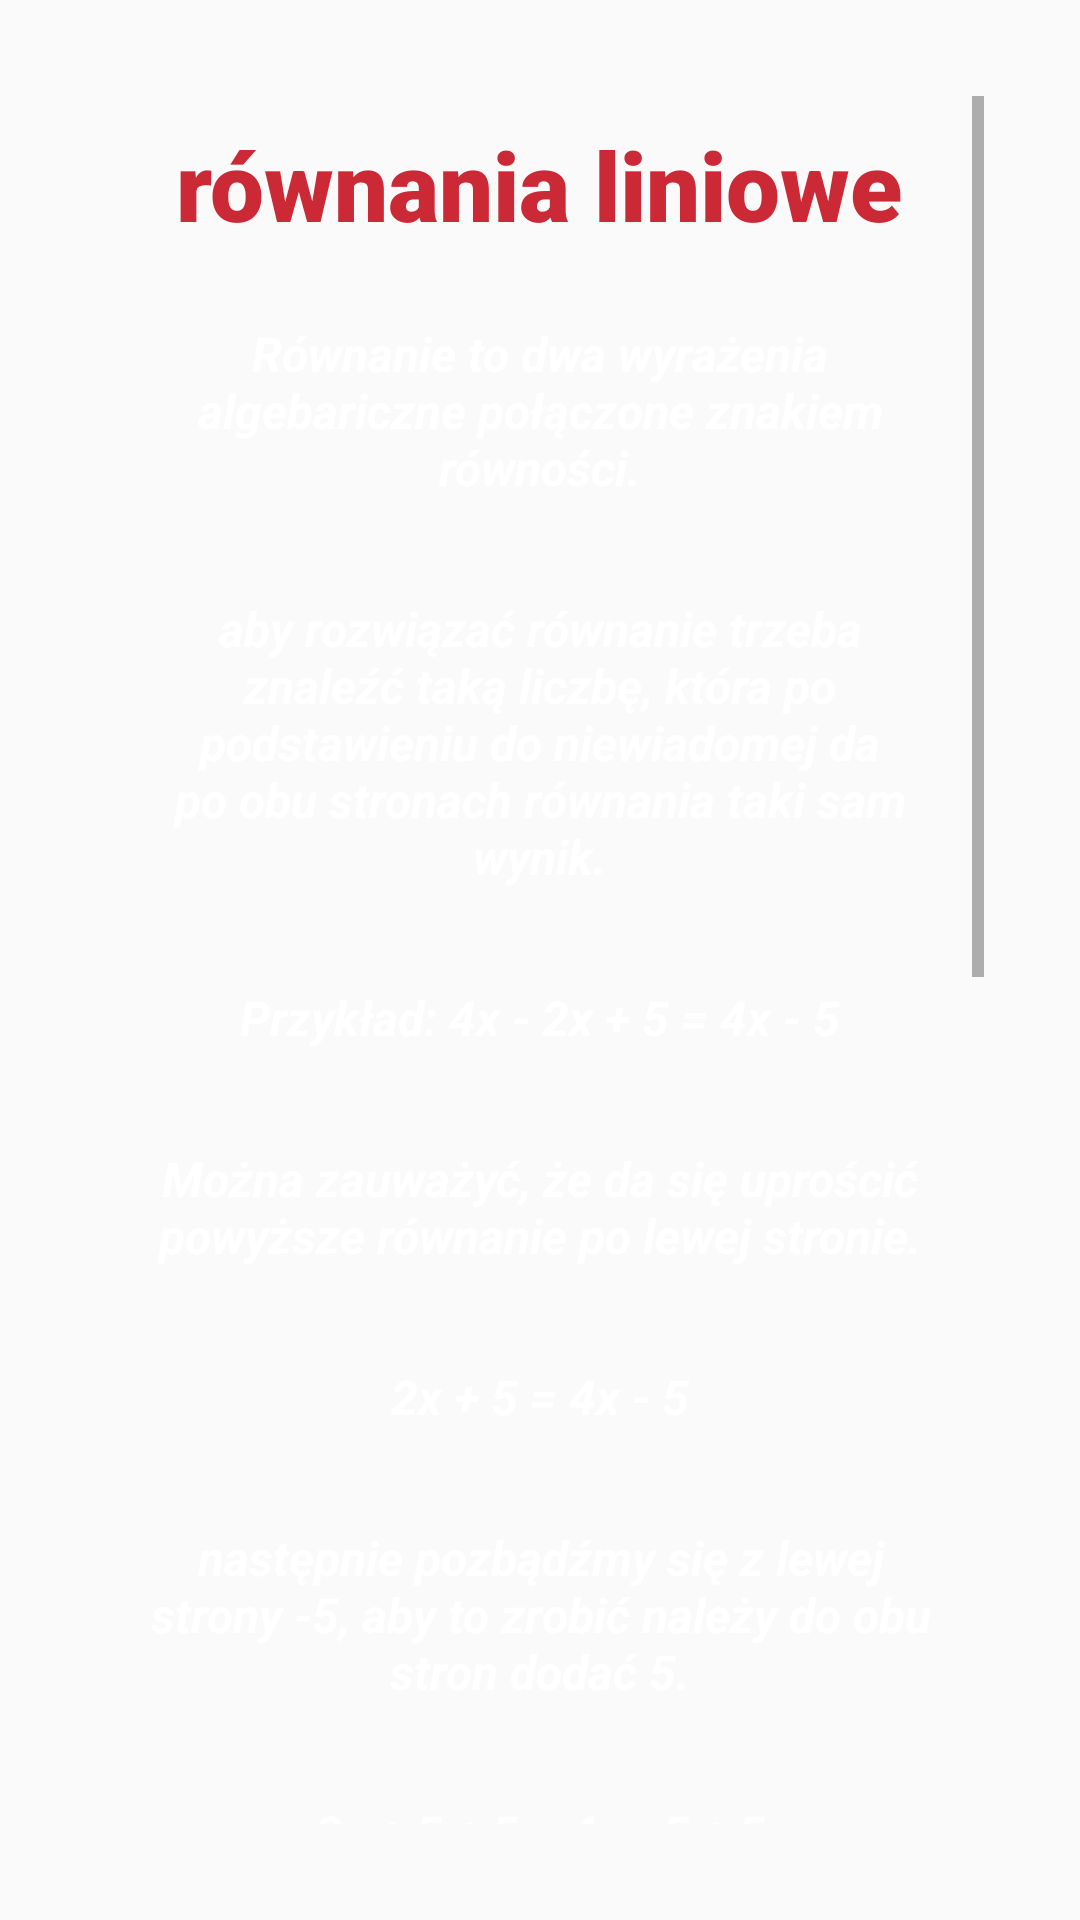

Android layout source for this screen:
<!-- AndroidManifest.xml: application theme AppTheme -->
<!-- res/layout/activity_equations.xml -->
<?xml version="1.0" encoding="utf-8"?>
<androidx.constraintlayout.widget.ConstraintLayout xmlns:android="http://schemas.android.com/apk/res/android"
    xmlns:app="http://schemas.android.com/apk/res-auto"
    xmlns:tools="http://schemas.android.com/tools"
    android:layout_width="match_parent"
    android:layout_height="match_parent"
    android:background="@drawable/tab_b"
    tools:context=".equations">

    <ScrollView
        android:layout_width="match_parent"
        android:layout_height="match_parent"
        android:layout_marginStart="32dp"
        android:layout_marginTop="32dp"
        android:layout_marginEnd="32dp"
        android:layout_marginBottom="32dp"
        app:layout_constraintBottom_toBottomOf="parent"
        app:layout_constraintEnd_toEndOf="parent"
        app:layout_constraintHorizontal_bias="0.0"
        app:layout_constraintStart_toStartOf="parent"
        app:layout_constraintTop_toTopOf="parent"
        app:layout_constraintVertical_bias="0.0">

        <LinearLayout
            android:layout_width="match_parent"
            android:layout_height="wrap_content"
            android:orientation="vertical">

            <TextView
                android:id="@+id/textView"
                style="@style/text_h"
                android:layout_width="wrap_content"
                android:layout_height="wrap_content"
                android:layout_gravity="center_horizontal"
                android:text="równania liniowe" />

            <TextView
                android:id="@+id/description"
                style="@style/text_h2"
                android:layout_width="wrap_content"
                android:layout_height="wrap_content"
                android:layout_gravity="center_horizontal"
                android:layout_marginStart="32dp"
                android:layout_marginTop="32dp"
                android:layout_marginEnd="32dp"
                android:text="@string/equ_desc" />

            <TextView
                android:id="@+id/obw_cube"
                style="@style/text_h2"
                android:layout_width="wrap_content"
                android:layout_height="wrap_content"
                android:layout_gravity="center_horizontal"
                android:layout_marginStart="32dp"
                android:layout_marginTop="32dp"
                android:layout_marginEnd="32dp"
                android:gravity="start"
                android:text="@string/equ_desc_2" />

            <TextView
                style="@style/text_h2"

                android:layout_width="wrap_content"
                android:layout_height="wrap_content"
                android:layout_gravity="center_horizontal"
                android:layout_marginStart="32dp"
                android:layout_marginTop="32dp"
                android:layout_marginEnd="32dp"
                android:text="Przykład: 4x - 2x + 5 = 4x - 5" />


            <TextView
                style="@style/text_h2"

                android:layout_width="wrap_content"
                android:layout_height="wrap_content"
                android:layout_gravity="center_horizontal"
                android:layout_marginStart="32dp"
                android:layout_marginTop="32dp"
                android:layout_marginEnd="32dp"
                android:text="@string/equ_r_1" />

            <TextView
                style="@style/text_h2"

                android:layout_width="wrap_content"
                android:layout_height="wrap_content"
                android:layout_gravity="center_horizontal"
                android:layout_marginStart="32dp"
                android:layout_marginTop="32dp"
                android:layout_marginEnd="32dp"
                android:text="2x + 5 = 4x - 5" />

            <TextView
                style="@style/text_h2"

                android:layout_width="wrap_content"
                android:layout_height="wrap_content"
                android:layout_gravity="center_horizontal"
                android:layout_marginStart="32dp"
                android:layout_marginTop="32dp"
                android:layout_marginEnd="32dp"
                android:text="@string/equ_r_2" />

            <TextView
                style="@style/text_h2"
                android:id="@+id/wy_1"
                android:layout_width="wrap_content"
                android:layout_height="wrap_content"
                android:layout_gravity="center_horizontal"
                android:layout_marginStart="32dp"
                android:layout_marginTop="32dp"
                android:layout_marginEnd="32dp"
                android:text="2x + 5 + 5 = 4x - 5 + 5" />

            <TextView
                style="@style/text_h2"

                android:layout_width="wrap_content"
                android:layout_height="wrap_content"
                android:layout_gravity="center_horizontal"
                android:layout_marginStart="32dp"
                android:layout_marginTop="32dp"
                android:layout_marginEnd="32dp"
                android:text="2x + 10 = 4x" />

            <TextView
                style="@style/text_h2"

                android:layout_width="wrap_content"
                android:layout_height="wrap_content"
                android:layout_gravity="center_horizontal"
                android:layout_marginStart="32dp"
                android:layout_marginTop="32dp"
                android:layout_marginEnd="32dp"
                android:text="@string/equ_r_3" />

            <TextView
                style="@style/text_h2"
                android:id="@+id/wy_2"
                android:layout_width="wrap_content"
                android:layout_height="wrap_content"
                android:layout_gravity="center_horizontal"
                android:layout_marginStart="32dp"
                android:layout_marginTop="32dp"
                android:layout_marginEnd="32dp"
                android:text="2x + 10 - 2x = 4x - 2x" />

            <TextView
                style="@style/text_h2"

                android:layout_width="wrap_content"
                android:layout_height="wrap_content"
                android:layout_gravity="center_horizontal"
                android:layout_marginStart="32dp"
                android:layout_marginTop="32dp"
                android:layout_marginEnd="32dp"
                android:text="10 = 2x" />

            <TextView
                style="@style/text_h2"

                android:layout_width="wrap_content"
                android:layout_height="wrap_content"
                android:layout_gravity="center_horizontal"
                android:layout_marginStart="32dp"
                android:layout_marginTop="32dp"
                android:layout_marginEnd="32dp"
                android:text="@string/equ_r_4" />

            <TextView
                style="@style/text_h2"
                android:id="@+id/wy_3"
                android:layout_width="wrap_content"
                android:layout_height="wrap_content"
                android:layout_gravity="center_horizontal"
                android:layout_marginStart="32dp"
                android:layout_marginTop="32dp"
                android:layout_marginEnd="32dp"
                android:text="10 = 2x //:2" />

            <TextView
                style="@style/text_h2"

                android:layout_width="wrap_content"
                android:layout_height="wrap_content"
                android:layout_gravity="center_horizontal"
                android:layout_marginStart="32dp"
                android:layout_marginTop="32dp"
                android:layout_marginEnd="32dp"
                android:text="5 = x" />

            <TextView
                style="@style/text_h2"

                android:layout_width="wrap_content"
                android:layout_height="wrap_content"
                android:layout_gravity="center_horizontal"
                android:layout_marginStart="32dp"
                android:layout_marginTop="32dp"
                android:layout_marginEnd="32dp"
                android:text="@string/equ_r_5" />


        </LinearLayout>
    </ScrollView>
</androidx.constraintlayout.widget.ConstraintLayout>
<!-- resources referenced by this layout -->
<resources>
  <string name="equ_desc">
          Równanie to dwa wyrażenia algebariczne połączone znakiem równości.
      </string>
  <string name="equ_desc_2">
          aby rozwiązać równanie trzeba znaleźć taką liczbę, która po podstawieniu do niewiadomej da po obu stronach równania taki sam wynik.
      </string>
  <string name="equ_r_1">
          Można zauważyć, że da się uprościć powyższe równanie po lewej stronie.
      </string>
  <string name="equ_r_2">
          następnie pozbądźmy się z lewej strony -5, aby to zrobić należy do obu stron dodać 5.
      </string>
  <string name="equ_r_3">
          Teraz przenieśmy 2x na prawą stronę aby pozbyć się x z lewej strony równania, można tego dokonać po przez odjęcie -2x z obu stron.
      </string>
  <string name="equ_r_4">
          Dzielimy obie strony przez 2 aby został sam x po prawej stronie równania.
      </string>
  <string name="equ_r_5">
         rozwiązanie równania: x=5
      </string>
  <style name="text_h" parent="Widget.AppCompat.TextView">
        <item name="android:textSize">32dp</item>
        <item name="android:textColor">@color/red</item>
        <item name="android:fontFamily">sans-serif-black</item>
        <item name="android:gravity">center</item>
        <item name="android:layout_margin">8dp</item>
    </style>
  <style name="text_h2" parent="Widget.AppCompat.TextView">
          <item name="android:textSize">16dp</item>
          <item name="android:textColor">@color/white</item>
          <item name="android:textStyle">bold|italic</item>
          <item name="android:textAlignment">center</item>
          <item name="android:layout_margin">14dp</item>
          <item name="android:padding">2dp</item>
  
      </style>
  <style name="AppTheme" parent="Theme.AppCompat.Light.NoActionBar">
          
          <item name="colorPrimary">@color/colorPrimary</item>
          <item name="colorPrimaryDark">@color/colorPrimaryDark</item>
          <item name="colorAccent">@color/colorAccent</item>
          <item name="android:windowTranslucentNavigation">false</item>
          
  
    </style>
  <color name="red">#CC2936</color>
  <color name="white">#FFFF</color>
  <color name="colorPrimary">#6200EE</color>
  <color name="colorPrimaryDark">#3700B3</color>
  <color name="colorAccent">#03DAC5</color>
</resources>
